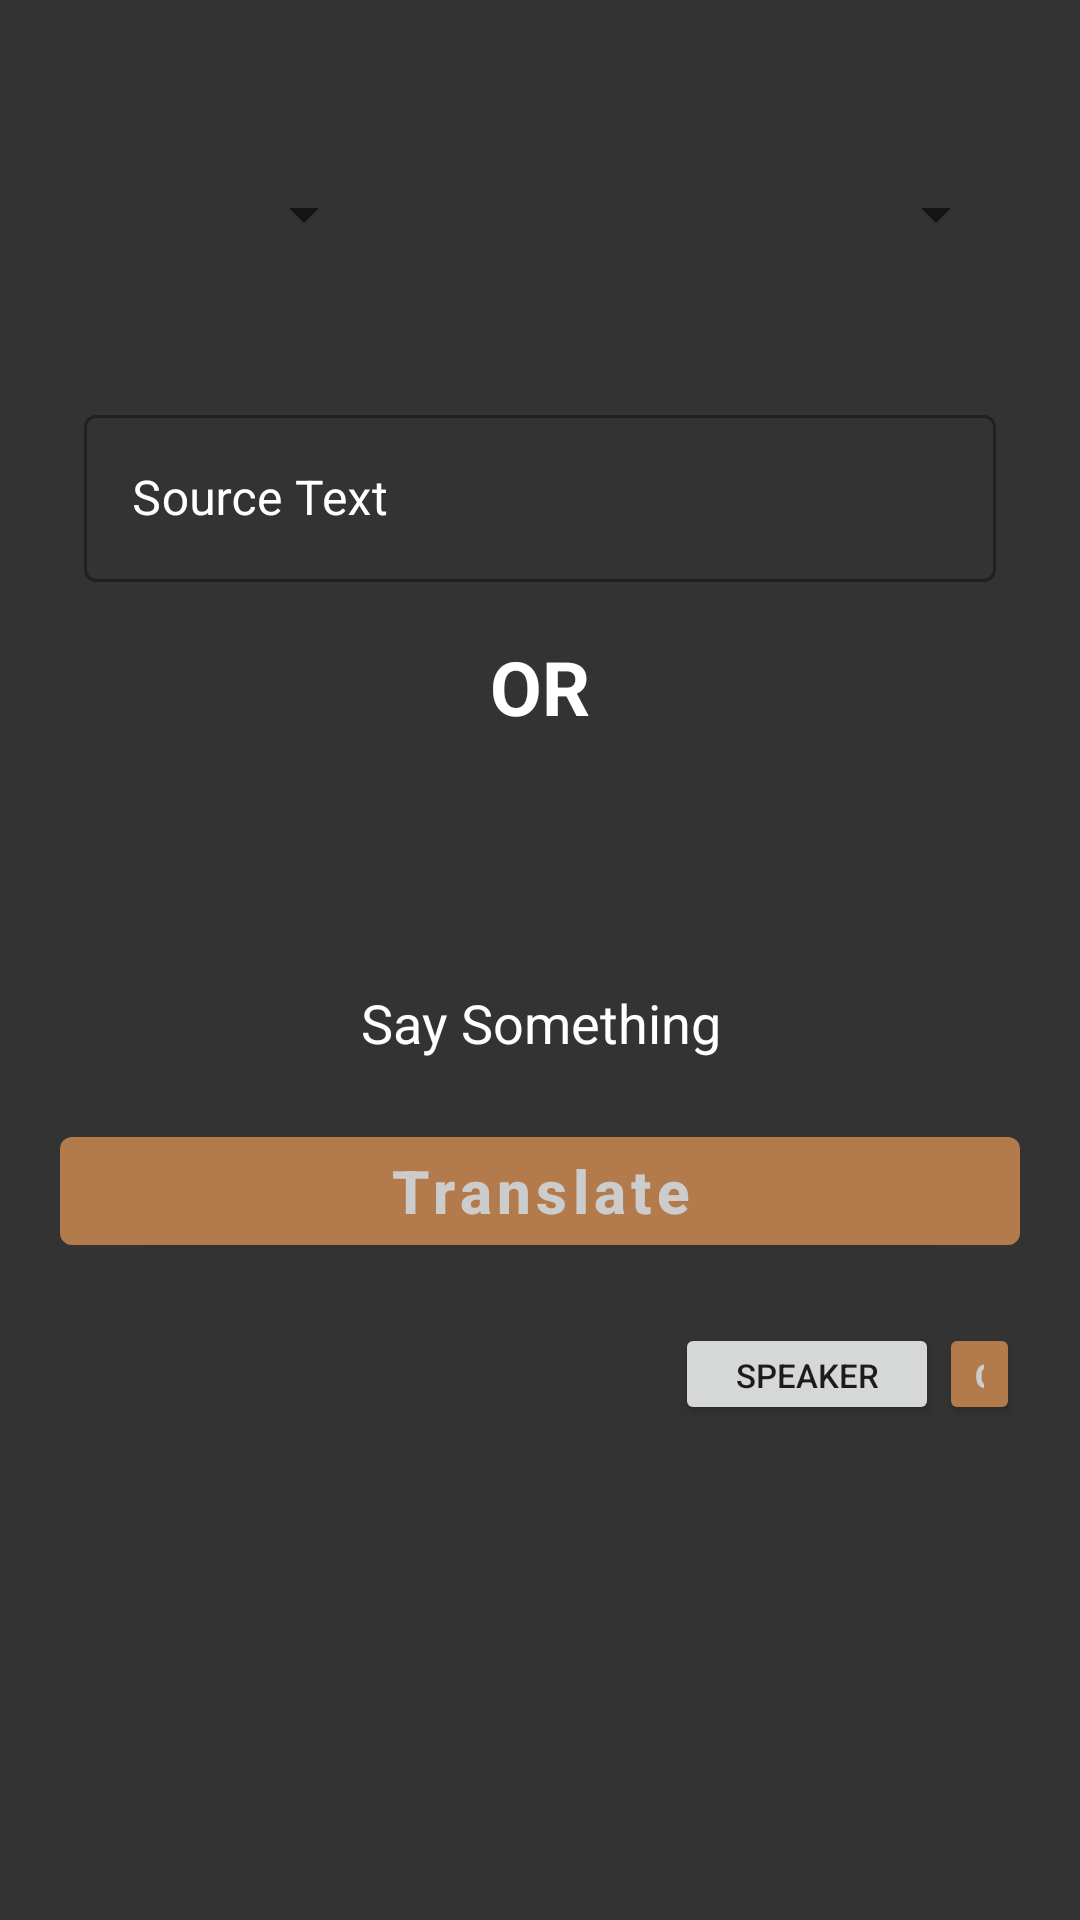

The Android layout XML behind this screen, and the referenced resources:
<!-- AndroidManifest.xml: application theme Theme.LanguageTranslatorApp -->
<!-- res/layout/activity_main.xml -->
<?xml version="1.0" encoding="utf-8"?>
<ScrollView
    xmlns:android="http://schemas.android.com/apk/res/android"
    xmlns:app="http://schemas.android.com/apk/res-auto"
    xmlns:tools="http://schemas.android.com/tools"
    style="@style/AppTheme.MaterialTheme"
    android:layout_width="match_parent"
    android:layout_height="match_parent"
    android:background="@color/background_color"
    android:fillViewport="true"
    tools:context=".MainActivity">

    <LinearLayout
        android:layout_width="match_parent"
        android:layout_height="wrap_content"
        android:orientation="vertical">

        <LinearLayout
            android:layout_width="match_parent"
            android:layout_height="65dp"
            android:layout_marginStart="20dp"
            android:layout_marginTop="40dp"
            android:layout_marginEnd="20dp"
            android:orientation="horizontal"
            android:weightSum="3">

            <Spinner
                android:id="@+id/idFromSpinner"
                android:layout_width="0dp"
                android:layout_height="55dp"
                android:layout_margin="4dp"
                android:layout_weight="1"
                android:gravity="center"
                android:padding="8dp" />

            <RelativeLayout
                android:layout_width="0dp"
                android:layout_height="match_parent"
                android:layout_weight="1">

                <Button
                    xmlns:android="http://schemas.android.com/apk/res/android"
                    android:id="@+id/swapButton"
                    android:layout_width="match_parent"
                    android:layout_height="match_parent"
                    android:drawablePadding="8dp"
                    android:text=""
                    android:textColor="@android:color/white"
                    android:background="?android:attr/selectableItemBackground"
                    android:gravity="center" />

                <ImageView
                    android:id="@+id/idSwapImage"
                    android:layout_width="wrap_content"
                    android:layout_height="wrap_content"
                    android:layout_centerInParent="true"
                    android:src="@drawable/baseline_swap_horiz_24"
                    app:tint="@android:color/white" />
            </RelativeLayout>

            <Spinner
                android:id="@+id/idToSpinner"
                android:layout_width="0dp"
                android:layout_height="55dp"
                android:layout_margin="4dp"
                android:layout_weight="1"
                android:gravity="center"
                android:padding="8dp" />
        </LinearLayout>

        <com.google.android.material.textfield.TextInputLayout
            style="@style/Widget.MaterialComponents.TextInputLayout.OutlinedBox"
            android:layout_width="match_parent"
            android:layout_height="wrap_content"
            android:layout_marginStart="20dp"
            android:layout_marginTop="20dp"
            android:layout_marginEnd="20dp"
            android:hint="@string/source_text"
            android:padding="8dp"
            android:textColorHint="@color/white"
            app:hintTextColor="@color/white">

            <com.google.android.material.textfield.TextInputEditText
                android:id="@+id/idEdtSource"
                android:layout_width="match_parent"
                android:layout_height="match_parent"
                android:ems="10"
                android:importantForAutofill="no"
                android:inputType="textImeMultiLine|textMultiLine"
                android:textColor="@color/white"
                android:textColorHint="@color/white"
                android:textSize="16sp" />
        </com.google.android.material.textfield.TextInputLayout>

        <TextView
            android:layout_width="match_parent"
            android:layout_height="wrap_content"
            android:layout_gravity="center"
            android:layout_marginTop="10dp"
            android:text="@string/or"
            android:textSize="25sp"
            android:textStyle="bold"
            android:textAlignment="center"
            android:textAllCaps="true"
            android:textColor="@color/white" />

        <ImageView
            android:id="@+id/idIVMic"
            android:layout_width="47dp"
            android:layout_height="67dp"
            android:layout_gravity="center"
            android:layout_marginTop="8dp"
            android:src="@drawable/baseline_mic_24"
            app:tint="@color/light_blue" />

        <TextView
            android:layout_width="match_parent"
            android:layout_height="wrap_content"
            android:text="@string/say_something"
            android:textAlignment="center"
            android:textColor="@color/white"
            android:textSize="18sp"
            android:layout_marginTop="8dp"
            android:layout_gravity="center" />

        <com.google.android.material.button.MaterialButton
            android:id="@+id/idBtnTranslate"
            android:layout_width="match_parent"
            android:layout_height="wrap_content"
            android:layout_marginStart="20dp"
            android:layout_marginEnd="20dp"
            android:layout_marginTop="20dp"
            android:text="@string/translate"
            android:textStyle="bold"
            android:textSize="20sp"
            android:textAllCaps="false"
            app:backgroundTint="@color/button_color"
            android:textColor="@color/button_text_color" />

        <LinearLayout
            android:layout_width="match_parent"
            android:layout_height="wrap_content"
            android:orientation="horizontal"
            android:layout_marginTop="20dp">

            <Button
                android:id="@+id/speakerButton"
                android:layout_width="wrap_content"
                android:layout_height="34dp"
                android:layout_marginStart="225dp"
                android:text="Speaker"
                android:textSize="11sp"/>

            <Button
                android:id="@+id/idBtnCopy"
                android:layout_width="wrap_content"
                android:layout_height="34dp"
                android:layout_marginEnd="20dp"
                android:text="Copy"
                android:textAllCaps="false"
                android:textColor="@color/button_text_color"
                android:textSize="11sp"
                android:textStyle="bold"
                app:backgroundTint="@color/button_color" />

        </LinearLayout>

        <TextView
            android:id="@+id/idTVTranslated"
            android:layout_width="match_parent"
            android:layout_height="wrap_content"
            android:layout_gravity="center"
            android:layout_marginTop="0dp"
            android:layout_marginStart="20dp"
            android:layout_marginEnd="20dp"
            android:textAlignment="center"
            android:textAllCaps="false"
            android:textColor="@color/white"
            android:textSize="18sp" />
    </LinearLayout>
</ScrollView>
<!-- resources referenced by this layout -->
<resources>
  <color name="background_color">#333333</color>
  <color name="button_color">#B37A4C</color>
  <color name="button_text_color">#CCCCCC</color>
  <color name="light_blue">#00BFFF</color>
  <color name="white">#FFFFFFFF</color>
  <string name="or">OR</string>
  <string name="say_something">Say Something</string>
  <string name="source_text">Source Text</string>
  <string name="translate">Translate</string>
  <style name="AppTheme.MaterialTheme" parent="Theme.MaterialComponents.Light.DarkActionBar">
          <item name="windowNoTitle">true</item>
          <item name="windowActionBar">false</item>
          <item name="colorPrimary">@color/soft_blue</item>
          <item name="colorPrimaryDark">@color/soft_blue</item>
          <item name="colorAccent">@color/background_color</item>
          <item name="android:singleLine">true</item>
      </style>
  <style name="Theme.LanguageTranslatorApp" parent="Theme.MaterialComponents.DayNight.DarkActionBar">
          
          <item name="colorPrimary">@color/soft_blue</item>
          <item name="colorPrimaryVariant">@color/soft_blue</item>
          <item name="colorOnPrimary">@color/background_color</item>
          
          <item name="colorSecondary">@color/soft_blue</item>
          <item name="colorSecondaryVariant">@color/teal_700</item>
          <item name="colorOnSecondary">@color/black</item>
          
          <item name="android:statusBarColor" tools:targetApi="l">?attr/colorPrimaryVariant</item> 
      </style>
  <color name="soft_blue">#6488ea</color>
  <color name="teal_700">#FF018786</color>0
  <color name="black">#FF000000</color>
</resources>
